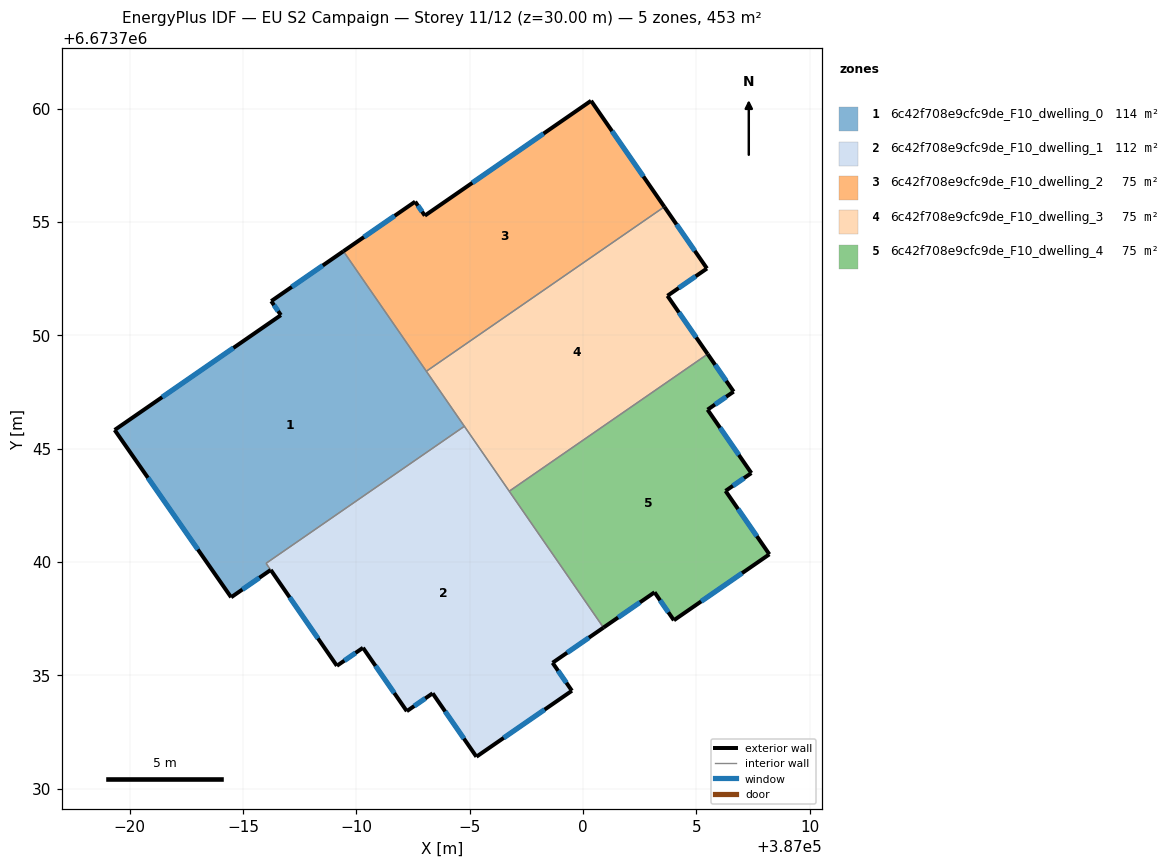
=== STOREY PLAN SPEC (per zone: floor XY polygon, exterior-wall plan segments, windows/doors) ===
zone 1: 6c42f708e9cfc9de_F10_dwelling_0  (113.9 m²)
  floor: (386989.43, 6673753.71) (386994.77, 6673745.99) (386986.02, 6673739.94) (386986.22, 6673739.65) (386984.48, 6673738.44) (386979.34, 6673745.82) (386986.67, 6673750.89) (386986.24, 6673751.51)
  exterior wall: (386986.67, 6673750.89) – (386979.34, 6673745.82)  [8.9 m]
    window: (386984.58, 6673749.44) – (386981.43, 6673747.27)  [4.9 m²]
  exterior wall: (386986.24, 6673751.51) – (386986.67, 6673750.89)  [0.8 m]
    window: (386986.37, 6673751.33) – (386986.55, 6673751.07)  [0.4 m²]
  exterior wall: (386989.43, 6673753.71) – (386986.24, 6673751.51)  [3.9 m]
    window: (386988.52, 6673753.08) – (386987.16, 6673752.13)  [2.1 m²]
  exterior wall: (386984.48, 6673738.44) – (386986.22, 6673739.65)  [2.1 m]
    window: (386984.98, 6673738.79) – (386985.72, 6673739.30)  [1.2 m²]
  exterior wall: (386979.34, 6673745.82) – (386984.48, 6673738.44)  [9.0 m]
    window: (386980.81, 6673743.71) – (386983.01, 6673740.55)  [5.0 m²]
  interior walls: 4
zone 2: 6c42f708e9cfc9de_F10_dwelling_1  (112.4 m²)
  floor: (386994.77, 6673745.99) (387000.90, 6673737.11) (386998.66, 6673735.55) (386999.51, 6673734.32) (386995.30, 6673731.41) (386993.36, 6673734.21) (386992.23, 6673733.42) (386990.29, 6673736.21) (386989.14, 6673735.42) (386986.02, 6673739.94)
  exterior wall: (386992.23, 6673733.42) – (386993.36, 6673734.21)  [1.4 m]
    window: (386992.55, 6673733.64) – (386993.04, 6673733.98)  [0.8 m²]
  exterior wall: (386990.29, 6673736.21) – (386992.23, 6673733.42)  [3.4 m]
    window: (386990.85, 6673735.42) – (386991.67, 6673734.22)  [1.9 m²]
  exterior wall: (386989.14, 6673735.42) – (386990.29, 6673736.21)  [1.4 m]
    window: (386989.47, 6673735.65) – (386989.96, 6673735.99)  [0.8 m²]
  exterior wall: (386998.66, 6673735.55) – (387000.90, 6673737.11)  [2.7 m]
    window: (386999.30, 6673736.00) – (387000.26, 6673736.66)  [1.5 m²]
  exterior wall: (386999.51, 6673734.32) – (386998.66, 6673735.55)  [1.5 m]
    window: (386999.27, 6673734.67) – (386998.90, 6673735.20)  [0.8 m²]
  exterior wall: (386995.30, 6673731.41) – (386999.51, 6673734.32)  [5.1 m]
    window: (386996.50, 6673732.24) – (386998.31, 6673733.49)  [2.8 m²]
  exterior wall: (386993.36, 6673734.21) – (386995.30, 6673731.41)  [3.4 m]
    window: (386993.92, 6673733.41) – (386994.74, 6673732.21)  [1.9 m²]
  exterior wall: (386986.22, 6673739.65) – (386989.14, 6673735.42)  [5.1 m]
    window: (386987.06, 6673738.44) – (386988.31, 6673736.63)  [2.8 m²]
  interior walls: 4
zone 3: 6c42f708e9cfc9de_F10_dwelling_2  (75.4 m²)
  floor: (387000.35, 6673760.34) (387003.59, 6673755.67) (386993.09, 6673748.41) (386989.43, 6673753.71) (386992.59, 6673755.89) (386993.02, 6673755.28)
  exterior wall: (386992.59, 6673755.89) – (386989.43, 6673753.71)  [3.8 m]
    window: (386991.69, 6673755.27) – (386990.33, 6673754.33)  [2.1 m²]
  exterior wall: (386993.02, 6673755.28) – (386992.59, 6673755.89)  [0.7 m]
    window: (386992.90, 6673755.45) – (386992.72, 6673755.72)  [0.4 m²]
  exterior wall: (387000.35, 6673760.34) – (386993.02, 6673755.28)  [8.9 m]
    window: (386998.26, 6673758.90) – (386995.12, 6673756.72)  [4.9 m²]
  exterior wall: (387003.59, 6673755.67) – (387000.35, 6673760.34)  [5.7 m]
    window: (387002.66, 6673757.00) – (387001.28, 6673759.01)  [3.1 m²]
  interior walls: 2
zone 4: 6c42f708e9cfc9de_F10_dwelling_3  (75.5 m²)
  floor: (387003.59, 6673755.67) (387005.47, 6673752.95) (387003.72, 6673751.74) (387005.50, 6673749.17) (386996.74, 6673743.12) (386993.09, 6673748.41)
  exterior wall: (387005.47, 6673752.95) – (387003.59, 6673755.67)  [3.3 m]
    window: (387004.93, 6673753.72) – (387004.12, 6673754.89)  [1.8 m²]
  exterior wall: (387003.72, 6673751.74) – (387005.47, 6673752.95)  [2.1 m]
    window: (387004.22, 6673752.09) – (387004.97, 6673752.60)  [1.2 m²]
  exterior wall: (387005.50, 6673749.17) – (387003.72, 6673751.74)  [3.1 m]
    window: (387004.99, 6673749.90) – (387004.23, 6673751.01)  [1.7 m²]
  interior walls: 4
zone 5: 6c42f708e9cfc9de_F10_dwelling_4  (75.4 m²)
  floor: (387006.64, 6673747.51) (387005.49, 6673746.72) (387007.42, 6673743.92) (387006.29, 6673743.13) (387008.22, 6673740.34) (387004.01, 6673737.43) (387003.16, 6673738.66) (387000.90, 6673737.11) (386996.74, 6673743.12) (387005.50, 6673749.17)
  exterior wall: (387006.29, 6673743.13) – (387007.42, 6673743.92)  [1.4 m]
    window: (387006.61, 6673743.36) – (387007.10, 6673743.70)  [0.8 m²]
  exterior wall: (387008.22, 6673740.34) – (387006.29, 6673743.13)  [3.4 m]
    window: (387007.67, 6673741.14) – (387006.84, 6673742.34)  [1.9 m²]
  exterior wall: (387004.01, 6673737.43) – (387008.22, 6673740.34)  [5.1 m]
    window: (387005.21, 6673738.26) – (387007.02, 6673739.51)  [2.8 m²]
  exterior wall: (387003.16, 6673738.66) – (387004.01, 6673737.43)  [1.5 m]
    window: (387003.40, 6673738.31) – (387003.76, 6673737.78)  [0.8 m²]
  exterior wall: (387000.90, 6673737.11) – (387003.16, 6673738.66)  [2.7 m]
    window: (387001.55, 6673737.55) – (387002.51, 6673738.22)  [1.5 m²]
  exterior wall: (387006.64, 6673747.51) – (387005.50, 6673749.17)  [2.0 m]
    window: (387006.32, 6673747.99) – (387005.83, 6673748.70)  [1.1 m²]
  exterior wall: (387005.49, 6673746.72) – (387006.64, 6673747.51)  [1.4 m]
    window: (387005.82, 6673746.95) – (387006.32, 6673747.29)  [0.8 m²]
  exterior wall: (387007.42, 6673743.92) – (387005.49, 6673746.72)  [3.4 m]
    window: (387006.87, 6673744.72) – (387006.05, 6673745.92)  [1.9 m²]
  interior walls: 2

=== DERIVED (storey summary) ===
Building: EU S2 Campaign
Storey: 11 of 12  (floor level z = 30.00 m)
Storey gross floor area: 452.7 m²
Zones on this storey: 5
  - 6c42f708e9cfc9de_F10_dwelling_0: floor 113.9 m²; exterior wall 24.6 m (73.9 m²); 5 window(s) 13.6 m²; WWR 18.4%
  - 6c42f708e9cfc9de_F10_dwelling_1: floor 112.4 m²; exterior wall 24.1 m (72.2 m²); 8 window(s) 13.3 m²; WWR 18.4%
  - 6c42f708e9cfc9de_F10_dwelling_2: floor 75.4 m²; exterior wall 19.2 m (57.6 m²); 4 window(s) 10.6 m²; WWR 18.4%
  - 6c42f708e9cfc9de_F10_dwelling_3: floor 75.5 m²; exterior wall 8.6 m (25.7 m²); 3 window(s) 4.7 m²; WWR 18.4%
  - 6c42f708e9cfc9de_F10_dwelling_4: floor 75.4 m²; exterior wall 21.0 m (62.9 m²); 8 window(s) 11.5 m²; WWR 18.4%
Zone adjacency (shared interzone walls):
  - 6c42f708e9cfc9de_F10_dwelling_0 ↔ 6c42f708e9cfc9de_F10_dwelling_1
  - 6c42f708e9cfc9de_F10_dwelling_0 ↔ 6c42f708e9cfc9de_F10_dwelling_2
  - 6c42f708e9cfc9de_F10_dwelling_0 ↔ 6c42f708e9cfc9de_F10_dwelling_3
  - 6c42f708e9cfc9de_F10_dwelling_1 ↔ 6c42f708e9cfc9de_F10_dwelling_3
  - 6c42f708e9cfc9de_F10_dwelling_1 ↔ 6c42f708e9cfc9de_F10_dwelling_4
  - 6c42f708e9cfc9de_F10_dwelling_2 ↔ 6c42f708e9cfc9de_F10_dwelling_3
  - 6c42f708e9cfc9de_F10_dwelling_3 ↔ 6c42f708e9cfc9de_F10_dwelling_4